Run: headless pygame with SDL's dummy video driver; simulated clock (each Clock.tick advances the game by its frame time, no real sleeping); random seed 0; keys injected as events and as key.get_pressed() state; no mouse input.
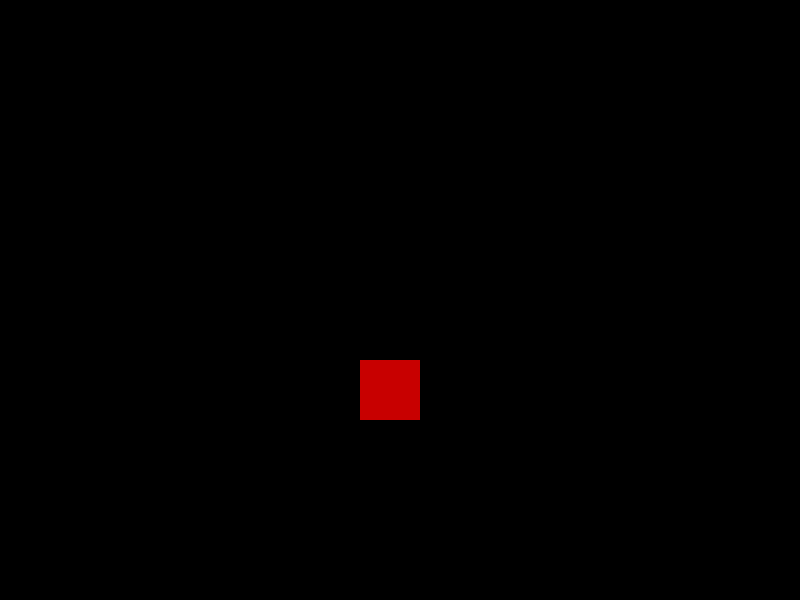
Frame 1 of 4 · flips 1–60 · no input
Frame 2 of 4 · flips 61–180 · tapped SPACE, RETURN · held RIGHT (→), D · screen unchanged from frame 1, image omitted
Frame 3 of 4 · flips 181–300 · held DOWN (↓), S · screen unchanged from frame 2, image omitted
Frame 4 of 4 · flips 301–420 · held LEFT (←), A, UP (↑), W · screen unchanged from frame 3, image omitted

The pygame program that drew these frames:

"""
This is the main file that will be executed to run the game

Users should be able to launch the game using python ./main.py when in the folder to launch game
"""
import pygame
import random
from collections import deque


#Some notes: It will be easier to think of the game as cells which are groups of pixels for movement reasons 
CELL_SIZE = 60
GAME_SPEED = 10 #TODO: Modify later with custom settings to have game speed change



class Python:
    """
    So for our python right now we need to consider some things for movement and gameplay
    1. the position of our player on the board using x and y
    2. The size of our python (Later we will need to address length)
    3. the direction of our character. with drawing direcition we have +/- x and +/- y to do n,s,w,e
    4. Just a color of our character that we will draw

        Intuition:
        Kind of like with rain, we can use an array structure to keep track of all the coordinates
        of our python's segements. However, we can utilize a deque to have a better control of the head / tail of the
        python since we can add left and pop right.

        So with this implementation, as the snake moves, we can add components to the left side
        and pop out from the right for older pieces being written off. 

        Some more thoughts.
        If we think of a long python moving in the game, there are only really 2 things
        constantly updating, the head and the tail. So as the snake moves, it essentially needs to keep track of kind of 3 things.
        1. Where will the new head be located.
        2. The tail will need to be popped for every move essentially because the middle is "not moving"
            *which is why the deque is helpful because when we pop out the old tail, we know where the new tail is (at the end of our list)
        3. We will also need to think of when our snake grows. If our snake grows, we add in a new tail which essentially would
        prevent a pop.

    """
    def __init__(self, x, y, size):
        self.x = x
        self.y = y
        self.size = size
        self.direction = (1,0)
        self.color = (0, 200, 0)

        self.body = deque([(x,y)]) #initialize the body deque which will hold coordinates for all of the python's segments.
        self.growing_num = 0 #so depending on how many targets we are eating before the update happens, we want to keep track of how many we need to add


    """
    What are some functions needed for the game / pygame?
    1. We will need a function to handle moving the character using pygame event handles
    2. We will need a function to draw the character for pygame reasons
    3. We will need a function to modify the x and y using direction and game speed
    """

    def key_movement(self,key):
        #Can use a dictionary to store the key event and the direction associated with it
        directions_map = {
            pygame.K_UP: (0,-1),
            pygame.K_DOWN: (0,1),
            pygame.K_LEFT: (-1,0),
            pygame.K_RIGHT: (1,0)
        }

        #Then we can check if the key press is in the dictionary to then modify the python's direction
        if key in directions_map:
            self.direction = directions_map[key]

    #Function for updating the x and y based on our direction property
    def move(self):
        dx, dy = self.direction
        self.x += dx
        self.y += dy

        self.body.appendleft((self.x, self.y)) #we need to add in our new head

        #we will then need to pop out the tail unless we have any growing counters we need to address from eating a target
        if self.growing_num > 0:
            self.growing_num -= 1
        else:
            self.body.pop() #if we don't have any additions, we will pop out the tail.

    #Helper function to let python know when we eat a target
    def grow(self):
        self.growing_num += 1




    def draw(self, surface):
        #Now we will need to draw for every entry in the body
        for (x,y) in self.body:
            rect = pygame.Rect(x * self.size, y * self.size, self.size, self.size)
            pygame.draw.rect(surface, self.color, rect)

class Target:
    """
    Some notes:
    A target will need an x,y position, size (cell), color, and where it can spawn (if we are using cells that means you can image there are rows and columns)
    
    As for functions, for now we will handle respawn and drawing it 
    """
    def __init__(self, size, cols, rows):
        self.size = size
        self.x = 0 #So for x and y, this will basically be determined by which row and column it is if we imagine the game to be a grid
        self.y = 0
        self.rows = rows
        self.cols = cols
        self.color = (200,0,0)

    def respawn(self, player): #here targets will respawn at a random location that is not == to where the player is
        while True:
            x = random.randint(0, self.cols- 1)
            y = random.randint(0, self.rows - 1)
            if (x,y) not in player.body:
                self.x, self.y = x,y
                return
            #so if it is == we will pick a new x and y to position it
    
    def draw(self, surface): #TODO at some point we want to import an asset to use instead of using a rectangle
        rect = pygame.Rect(self.x * self.size, self.y * self.size, self.size, self.size)
        pygame.draw.rect(surface, self.color, rect)
    


if __name__ == "__main__":
    #Basic Init for pygame
    pygame.init()
    pygame.display.set_caption("Python Python Game")


    #Screen Setup
    default_res = (800,600)
    screen = pygame.display.set_mode(default_res)

    clock = pygame.time.Clock()

    #Now here we will make screen a grid
    grid_cols = default_res[0] // CELL_SIZE
    grid_rows = default_res[1] // CELL_SIZE

    #spawn position start in middle
    player = Python(x = grid_cols // 2,
                    y = grid_rows // 2,
                    size = CELL_SIZE)

    #place our first target before looping

    target = Target(CELL_SIZE, grid_cols, grid_rows)
    target.respawn(player)

    running = True

    while running:
        for event in pygame.event.get():
            if event.type == pygame.QUIT:
                running = False
            elif event.type == pygame.KEYDOWN: #check for keypress
                player.key_movement(event.key)

        #Update the player position
        player.move()


        #check for when a player and target match x and y and need to remove
        if (player.x, player.y) == (target.x, target.y):
            target.respawn(player)
    

        #Now draw it based on the now updated movement
        #eventually we want a clock update for later
        screen.fill((0,0,0)) 
        target.draw(screen) #draw target on screen too
        player.draw(screen) #draw player on the screen surface
        pygame.display.flip() #show the new screen drawn behind scene

        clock.tick(GAME_SPEED)

        #TODO: Maybe here later I can have inital game setup for screen on first loop

        
    
    pygame.quit()


    
